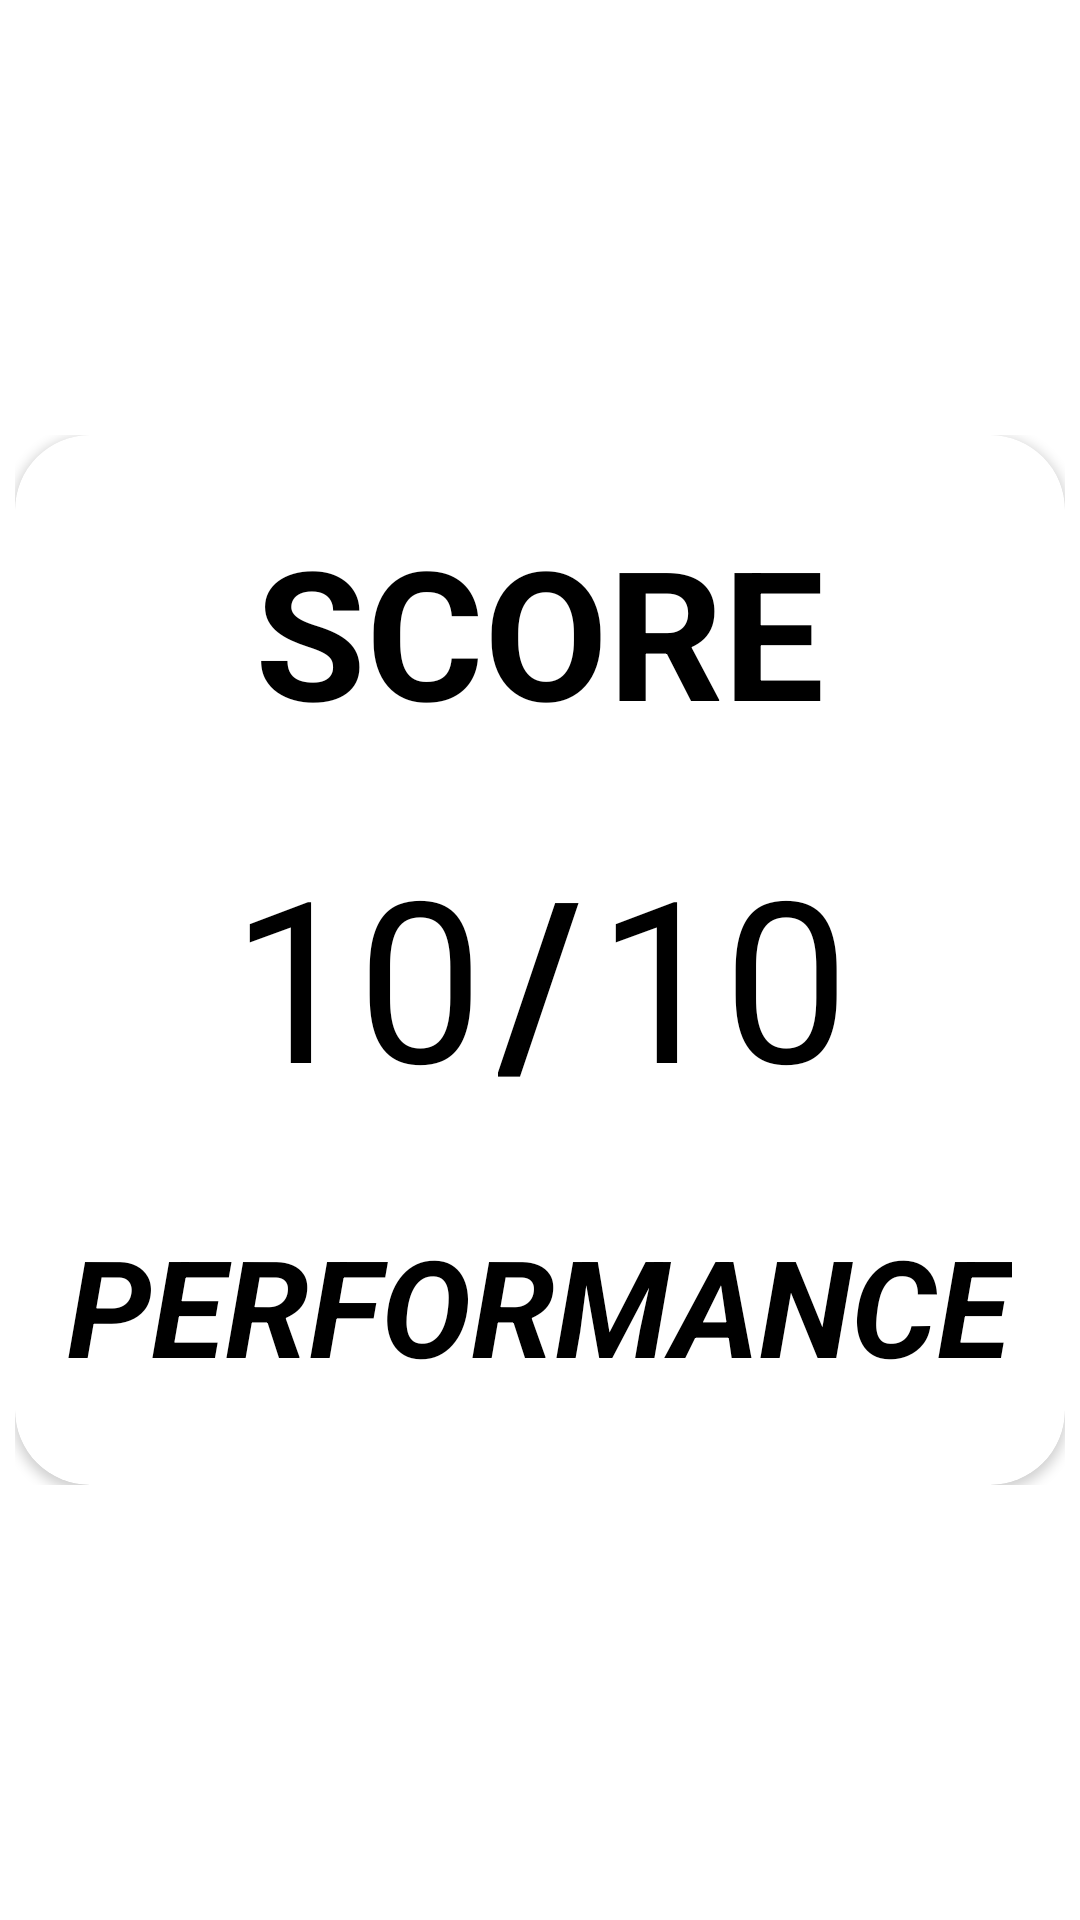

This screen was rendered from an Android layout file. Write that file and the resources it references.
<!-- AndroidManifest.xml: application theme Theme.LimoQuizz -->
<!-- res/layout/activity_score.xml -->
<?xml version="1.0" encoding="utf-8"?>
<androidx.constraintlayout.widget.ConstraintLayout xmlns:android="http://schemas.android.com/apk/res/android"
    xmlns:app="http://schemas.android.com/apk/res-auto"
    xmlns:tools="http://schemas.android.com/tools"
    android:layout_width="match_parent"
    android:layout_height="match_parent"
    tools:context=".ui.score.ScoreActivity">


    <RelativeLayout
        android:layout_width="wrap_content"
        android:layout_height="wrap_content"
        app:layout_constraintTop_toTopOf="parent"
        app:layout_constraintBottom_toBottomOf="parent"
        app:layout_constraintLeft_toLeftOf="parent"
        app:layout_constraintRight_toRightOf="parent"
        android:background="@drawable/card_bg"
        android:padding="1dp">
    <androidx.cardview.widget.CardView
        android:layout_width="350dp"
        android:layout_height="350dp"
        app:layout_constraintTop_toTopOf="parent"
        app:layout_constraintBottom_toBottomOf="parent"
        app:layout_constraintLeft_toLeftOf="parent"
        app:layout_constraintRight_toRightOf="parent"
        app:cardCornerRadius="25dp">
    <TextView
        android:layout_width="wrap_content"
        android:layout_height="wrap_content"
        android:layout_gravity="center_horizontal"
        android:textSize="60sp"
        android:text="SCORE"
        android:textStyle="bold"
        android:layout_marginTop="25dp"
        android:textColor="@color/black">

    </TextView>

        <LinearLayout
            android:id="@+id/output"
            android:layout_width="match_parent"
            android:layout_height="wrap_content"
            android:orientation="horizontal"
            android:gravity="center_horizontal"
            android:layout_marginTop="125dp"
            android:layout_marginRight="25dp"
            android:layout_marginLeft="25dp"
            android:background="@drawable/option_bg">

            <TextView
                android:id="@+id/correctAns"
                android:layout_width="wrap_content"
                android:layout_height="wrap_content"
                android:text="10"
                android:textSize="75dp"
                android:textColor="@color/black">

            </TextView>
            <TextView
                android:layout_width="wrap_content"
                android:layout_height="wrap_content"
                android:text="/"
                android:textSize="75dp"
                android:textStyle="bold"
                android:padding="5dp"
                android:textColor="@color/black">

            </TextView>
            <TextView
                android:id="@+id/totalAns"
                android:layout_width="wrap_content"
                android:layout_height="wrap_content"
                android:text="10"
                android:textSize="75dp"
                android:textColor="@color/black">

            </TextView>



        </LinearLayout>

        <TextView
            android:id="@+id/performance"
            android:layout_width="wrap_content"
            android:layout_height="wrap_content"
            android:layout_gravity="center_horizontal"
            android:textSize="45sp"
            android:text="PERFORMANCE"
            android:textStyle="bold|italic"
            android:layout_marginTop="260dp"
            android:textColor="@color/black">

        </TextView>






    </androidx.cardview.widget.CardView>

    </RelativeLayout>


</androidx.constraintlayout.widget.ConstraintLayout>
<!-- resources referenced by this layout -->
<resources>
  <color name="black">#FF000000</color>
  <!-- drawable card_bg (drawable) -->
  <?xml version="1.0" encoding="utf-8"?>
  <shape xmlns:android="http://schemas.android.com/apk/res/android"
      android:shape="rectangle">
      <corners android:radius="25dp"></corners>
      <stroke android:color="#ffffff"
          android:width="2dp"></stroke>
  
  </shape>
  <!-- drawable option_bg (drawable) -->
  <?xml version="1.0" encoding="utf-8"?>
  <shape xmlns:android="http://schemas.android.com/apk/res/android"
      android:shape="rectangle">
      <corners android:radius="50dp"></corners>
      <stroke android:color="#ffffff"
          android:width="1dp"></stroke>
  
  </shape>
  <style name="Theme.LimoQuizz" parent="Theme.MaterialComponents.DayNight.DarkActionBar">
          
          <item name="colorPrimary">@color/white</item>
          <item name="colorPrimaryVariant">@color/white</item>
          <item name="colorOnPrimary">@color/white</item>
          
          <item name="colorSecondary">@color/teal_200</item>
          <item name="colorSecondaryVariant">@color/teal_700</item>
          <item name="colorOnSecondary">@color/black</item>
          
          <item name="android:statusBarColor" tools:targetApi="l">?attr/colorPrimaryVariant</item>
          
      </style>
  <color name="white">#FFFFFFFF</color>
  <color name="teal_200">#FF03DAC5</color>
  <color name="teal_700">#FF018786</color>
</resources>
